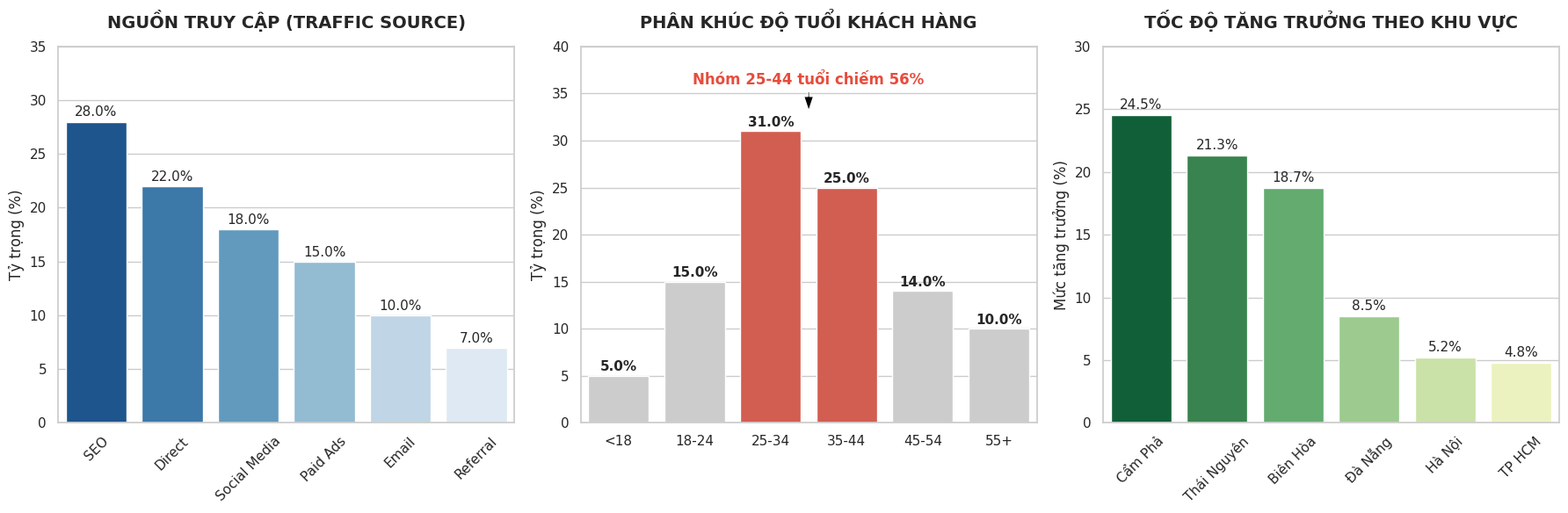

Python code for this plot:
import pandas as pd
import matplotlib.pyplot as plt
import seaborn as sns
import os

# Data based on the report's text
traffic_data = {
    'Source': ['SEO', 'Direct', 'Social Media', 'Paid Ads', 'Email', 'Referral'],
    'Percentage': [28.0, 22.0, 18.0, 15.0, 10.0, 7.0]
}

age_data = {
    'Age Group': ['<18', '18-24', '25-34', '35-44', '45-54', '55+'],
    'Percentage': [5.0, 15.0, 31.0, 25.0, 14.0, 10.0]  # 25-34 + 35-44 = 56%
}

city_data = {
    'City': ['Hà Nội', 'TP HCM', 'Đà Nẵng', 'Cẩm Phả', 'Thái Nguyên', 'Biên Hòa'],
    'Growth_Rate': [5.2, 4.8, 8.5, 24.5, 21.3, 18.7] # Show high growth for Niche
}

df_traffic = pd.DataFrame(traffic_data)
df_age = pd.DataFrame(age_data)
df_city = pd.DataFrame(city_data).sort_values(by='Growth_Rate', ascending=False)

# Setup aesthetics
sns.set_theme(style="whitegrid")
fig, axes = plt.subplots(1, 3, figsize=(18, 6))

# 1. Traffic Source (Vertical Bar Chart)
sns.barplot(x='Source', y='Percentage', data=df_traffic, hue='Source', palette='Blues_r', ax=axes[0], legend=False)
axes[0].set_title('NGUỒN TRUY CẬP (TRAFFIC SOURCE)', fontsize=14, fontweight='bold', pad=15)
axes[0].set_ylabel('Tỷ trọng (%)')
axes[0].set_xlabel('')
axes[0].tick_params(axis='x', rotation=45)
for p in axes[0].patches:
    height = p.get_height()
    if height > 0:
        axes[0].text(p.get_x() + p.get_width()/2., height + 0.5, f'{height:.1f}%', ha="center", fontsize=11)
axes[0].set_ylim(0, 35)

# 2. Age Group (Vertical Bar Chart)
colors = ['#cccccc', '#cccccc', '#E74C3C', '#E74C3C', '#cccccc', '#cccccc']
sns.barplot(x='Age Group', y='Percentage', data=df_age, hue='Age Group', palette=colors, ax=axes[1], legend=False)
axes[1].set_title('PHÂN KHÚC ĐỘ TUỔI KHÁCH HÀNG', fontsize=14, fontweight='bold', pad=15)
axes[1].set_ylabel('Tỷ trọng (%)')
axes[1].set_xlabel('')
for p in axes[1].patches:
    height = p.get_height()
    if height > 0:
        axes[1].text(p.get_x() + p.get_width()/2., height + 0.5, f'{height:.1f}%', ha="center", fontsize=11, fontweight='bold')
axes[1].set_ylim(0, 40)
axes[1].annotate('Nhóm 25-44 tuổi chiếm 56%', xy=(2.5, 33), xytext=(2.5, 36),
            arrowprops=dict(facecolor='black', shrink=0.05, width=1.5, headwidth=8),
            ha='center', fontsize=12, fontweight='bold', color='#E74C3C')

# 3. Niche Market Cities (Vertical Bar)
sns.barplot(x='City', y='Growth_Rate', data=df_city, hue='City', palette='YlGn_r', ax=axes[2], legend=False)
axes[2].set_title('TỐC ĐỘ TĂNG TRƯỞNG THEO KHU VỰC', fontsize=14, fontweight='bold', pad=15)
axes[2].set_ylabel('Mức tăng trưởng (%)')
axes[2].set_xlabel('')
axes[2].tick_params(axis='x', rotation=45)
for p in axes[2].patches:
    height = p.get_height()
    if height > 0:
        axes[2].text(p.get_x() + p.get_width()/2., height + 0.5, f'{height:.1f}%', ha="center", fontsize=11)
axes[2].set_ylim(0, 30)

plt.tight_layout()
out_dir = r"e:\project\datathon-2026-round-1\Nop_bai\Images"
if not os.path.exists(out_dir):
    os.makedirs(out_dir)
out_path = os.path.join(out_dir, "5_Demographics_Traffic.png")
plt.savefig(out_path, dpi=300, bbox_inches='tight')
print(f"Chart saved to {out_path}")
